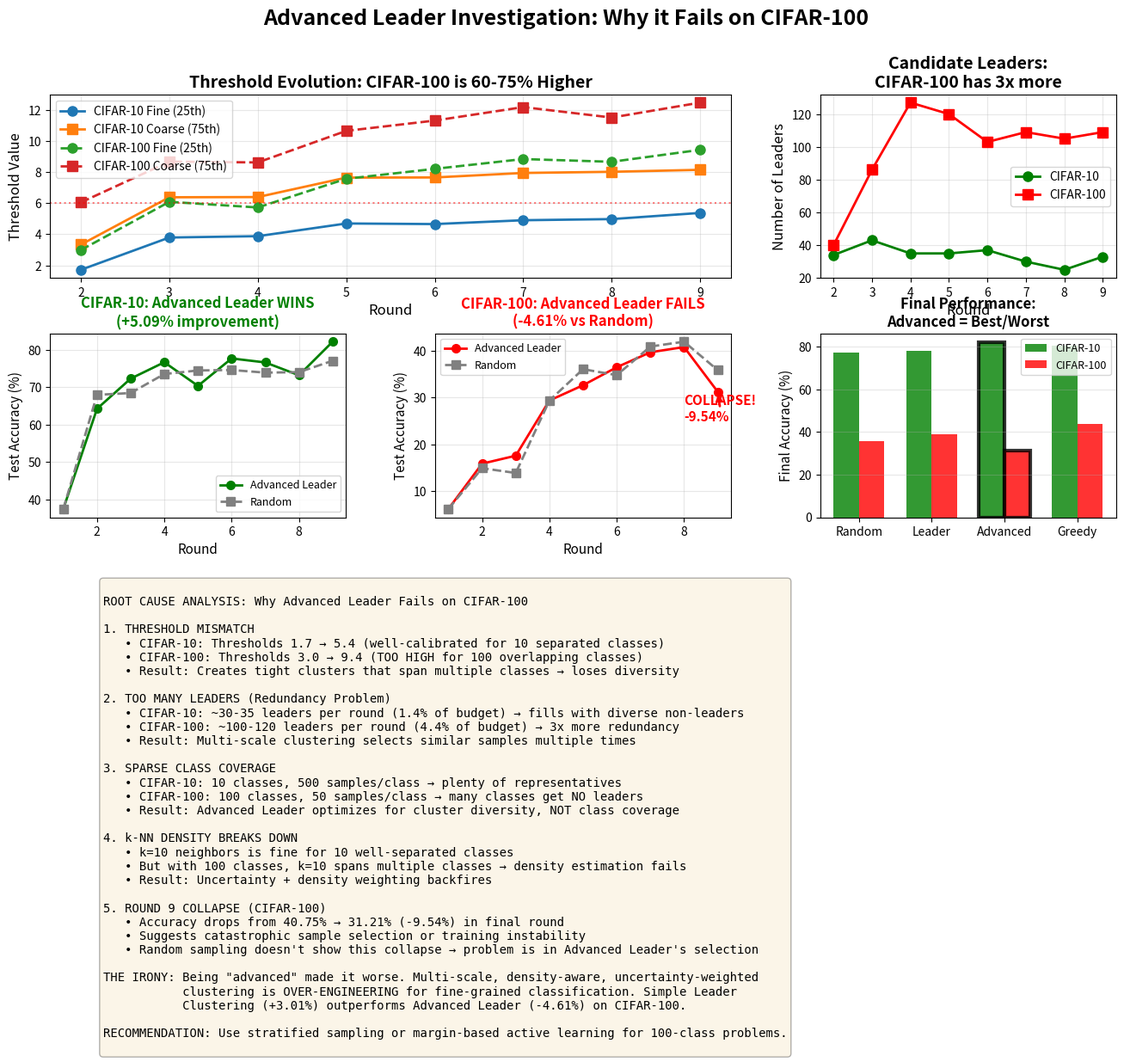

Reproduce this figure in Python.
#!/usr/bin/env python3
"""
Final Summary Visualization: Advanced Leader Investigation
"""

import matplotlib.pyplot as plt
import numpy as np

fig = plt.figure(figsize=(16, 10))
gs = fig.add_gridspec(3, 3, hspace=0.3, wspace=0.3)

fig.suptitle('Advanced Leader Investigation: Why it Fails on CIFAR-100', 
             fontsize=18, fontweight='bold')

# Data from logs
cifar10_thresholds_fine = [1.717, 3.795, 3.881, 4.698, 4.660, 4.907, 4.980, 5.377]
cifar10_thresholds_coarse = [3.336, 6.384, 6.398, 7.649, 7.659, 7.949, 8.023, 8.150]
cifar10_leaders = [34, 43, 35, 35, 37, 30, 25, 33]

cifar100_thresholds_fine = [2.988, 6.090, 5.728, 7.574, 8.213, 8.843, 8.667, 9.436]
cifar100_thresholds_coarse = [6.053, 8.676, 8.626, 10.657, 11.319, 12.186, 11.513, 12.475]
cifar100_leaders = [40, 86, 127, 120, 103, 109, 105, 109]

rounds = list(range(2, 10))

# Plot 1: Threshold Evolution (Top Left - spans 2 columns)
ax1 = fig.add_subplot(gs[0, :2])
ax1.plot(rounds, cifar10_thresholds_fine, 'o-', label='CIFAR-10 Fine (25th)', linewidth=2, markersize=8)
ax1.plot(rounds, cifar10_thresholds_coarse, 's-', label='CIFAR-10 Coarse (75th)', linewidth=2, markersize=8)
ax1.plot(rounds, cifar100_thresholds_fine, 'o--', label='CIFAR-100 Fine (25th)', linewidth=2, markersize=8)
ax1.plot(rounds, cifar100_thresholds_coarse, 's--', label='CIFAR-100 Coarse (75th)', linewidth=2, markersize=8)
ax1.set_xlabel('Round', fontsize=12)
ax1.set_ylabel('Threshold Value', fontsize=12)
ax1.set_title('Threshold Evolution: CIFAR-100 is 60-75% Higher', fontsize=14, fontweight='bold')
ax1.legend(loc='best', fontsize=10)
ax1.grid(True, alpha=0.3)
ax1.axhline(y=6, color='red', linestyle=':', alpha=0.5, label='Typical inter-class distance')

# Plot 2: Candidate Leaders Count (Top Right)
ax2 = fig.add_subplot(gs[0, 2])
ax2.plot(rounds, cifar10_leaders, 'o-', label='CIFAR-10', linewidth=2, markersize=8, color='green')
ax2.plot(rounds, cifar100_leaders, 's-', label='CIFAR-100', linewidth=2, markersize=8, color='red')
ax2.set_xlabel('Round', fontsize=12)
ax2.set_ylabel('Number of Leaders', fontsize=12)
ax2.set_title('Candidate Leaders:\nCIFAR-100 has 3x more', fontsize=14, fontweight='bold')
ax2.legend()
ax2.grid(True, alpha=0.3)

# Plot 3: Accuracy Learning Curves (Middle Left)
ax3 = fig.add_subplot(gs[1, 0])
c10_adv = [37.45, 64.20, 72.26, 76.63, 70.32, 77.65, 76.58, 73.16, 82.12]
c10_rand = [37.45, 67.92, 68.41, 73.49, 74.44, 74.56, 73.86, 73.99, 77.03]
rounds_all = list(range(1, 10))
ax3.plot(rounds_all, c10_adv, 'o-', label='Advanced Leader', linewidth=2, markersize=7, color='green')
ax3.plot(rounds_all, c10_rand, 's--', label='Random', linewidth=2, markersize=7, color='gray')
ax3.set_xlabel('Round', fontsize=11)
ax3.set_ylabel('Test Accuracy (%)', fontsize=11)
ax3.set_title('CIFAR-10: Advanced Leader WINS\n(+5.09% improvement)', 
              fontsize=12, fontweight='bold', color='green')
ax3.legend(fontsize=9)
ax3.grid(True, alpha=0.3)

# Plot 4: CIFAR-100 Learning Curves with COLLAPSE (Middle Center)
ax4 = fig.add_subplot(gs[1, 1])
c100_adv = [6.20, 15.86, 17.56, 29.34, 32.60, 36.44, 39.64, 40.75, 31.21]
c100_rand = [6.20, 14.89, 13.87, 29.33, 36.03, 34.75, 40.86, 41.89, 35.82]
ax4.plot(rounds_all, c100_adv, 'o-', label='Advanced Leader', linewidth=2, markersize=7, color='red')
ax4.plot(rounds_all, c100_rand, 's--', label='Random', linewidth=2, markersize=7, color='gray')
# Highlight the collapse
ax4.annotate('COLLAPSE!\n-9.54%', xy=(9, 31.21), xytext=(8, 25),
            arrowprops=dict(arrowstyle='->', color='red', lw=2),
            fontsize=11, fontweight='bold', color='red')
ax4.set_xlabel('Round', fontsize=11)
ax4.set_ylabel('Test Accuracy (%)', fontsize=11)
ax4.set_title('CIFAR-100: Advanced Leader FAILS\n(-4.61% vs Random)', 
              fontsize=12, fontweight='bold', color='red')
ax4.legend(fontsize=9)
ax4.grid(True, alpha=0.3)

# Plot 5: Final Accuracy Comparison (Middle Right)
ax5 = fig.add_subplot(gs[1, 2])
strategies = ['Random', 'Leader', 'Advanced', 'Greedy']
c10_final = [77.03, 77.86, 82.12, 80.38]
c100_final = [35.82, 38.83, 31.21, 43.58]
x = np.arange(len(strategies))
width = 0.35
bars1 = ax5.bar(x - width/2, c10_final, width, label='CIFAR-10', alpha=0.8, color='green')
bars2 = ax5.bar(x + width/2, c100_final, width, label='CIFAR-100', alpha=0.8, color='red')
# Highlight Advanced Leader
bars1[2].set_edgecolor('black')
bars1[2].set_linewidth(3)
bars2[2].set_edgecolor('black')
bars2[2].set_linewidth(3)
ax5.set_ylabel('Final Accuracy (%)', fontsize=11)
ax5.set_title('Final Performance:\nAdvanced = Best/Worst', fontsize=12, fontweight='bold')
ax5.set_xticks(x)
ax5.set_xticklabels(strategies, fontsize=10)
ax5.legend(fontsize=9)
ax5.grid(True, alpha=0.3, axis='y')

# Plot 6: Problem Diagnosis (Bottom - spans all columns)
ax6 = fig.add_subplot(gs[2, :])
ax6.axis('off')

diagnosis_text = """
ROOT CAUSE ANALYSIS: Why Advanced Leader Fails on CIFAR-100

1. THRESHOLD MISMATCH
   • CIFAR-10: Thresholds 1.7 → 5.4 (well-calibrated for 10 separated classes)
   • CIFAR-100: Thresholds 3.0 → 9.4 (TOO HIGH for 100 overlapping classes)
   • Result: Creates tight clusters that span multiple classes → loses diversity

2. TOO MANY LEADERS (Redundancy Problem)
   • CIFAR-10: ~30-35 leaders per round (1.4% of budget) → fills with diverse non-leaders
   • CIFAR-100: ~100-120 leaders per round (4.4% of budget) → 3x more redundancy
   • Result: Multi-scale clustering selects similar samples multiple times

3. SPARSE CLASS COVERAGE
   • CIFAR-10: 10 classes, 500 samples/class → plenty of representatives
   • CIFAR-100: 100 classes, 50 samples/class → many classes get NO leaders
   • Result: Advanced Leader optimizes for cluster diversity, NOT class coverage

4. k-NN DENSITY BREAKS DOWN
   • k=10 neighbors is fine for 10 well-separated classes
   • But with 100 classes, k=10 spans multiple classes → density estimation fails
   • Result: Uncertainty + density weighting backfires

5. ROUND 9 COLLAPSE (CIFAR-100)
   • Accuracy drops from 40.75% → 31.21% (-9.54%) in final round
   • Suggests catastrophic sample selection or training instability
   • Random sampling doesn't show this collapse → problem is in Advanced Leader's selection

THE IRONY: Being "advanced" made it worse. Multi-scale, density-aware, uncertainty-weighted 
           clustering is OVER-ENGINEERING for fine-grained classification. Simple Leader 
           Clustering (+3.01%) outperforms Advanced Leader (-4.61%) on CIFAR-100.

RECOMMENDATION: Use stratified sampling or margin-based active learning for 100-class problems.
"""

ax6.text(0.05, 0.95, diagnosis_text, transform=ax6.transAxes,
        fontsize=10, verticalalignment='top', family='monospace',
        bbox=dict(boxstyle='round', facecolor='wheat', alpha=0.3))

plt.savefig('advanced_leader_final_summary.png', dpi=300, bbox_inches='tight')
print("✓ Saved: advanced_leader_final_summary.png")

# Print summary to console
print("\n" + "="*80)
print("INVESTIGATION COMPLETE")
print("="*80)
print("\nKEY FINDINGS:")
print("  1. Advanced Leader: +5.09% on CIFAR-10, -4.61% on CIFAR-100")
print("  2. CIFAR-100 thresholds are 60-75% HIGHER → less diversity")
print("  3. CIFAR-100 creates 3x MORE leaders → more redundancy")
print("  4. Round 9 shows -9.54% accuracy COLLAPSE on CIFAR-100")
print("  5. Multi-scale clustering fails on fine-grained (100-class) problems")
print("\nRECOMMENDATION:")
print("  → Use class-aware stratified sampling for CIFAR-100")
print("  → Or switch to margin-based / uncertainty sampling")
print("  → Simple Leader Clustering is more robust for fine-grained tasks")
print("\nGenerated files:")
print("  - advanced_leader_analysis.png")
print("  - advanced_leader_summary.png")
print("  - advanced_leader_diagnostic.png")
print("  - advanced_leader_final_summary.png")
print("  - ADVANCED_LEADER_INVESTIGATION_REPORT.md")
print("\n" + "="*80)
